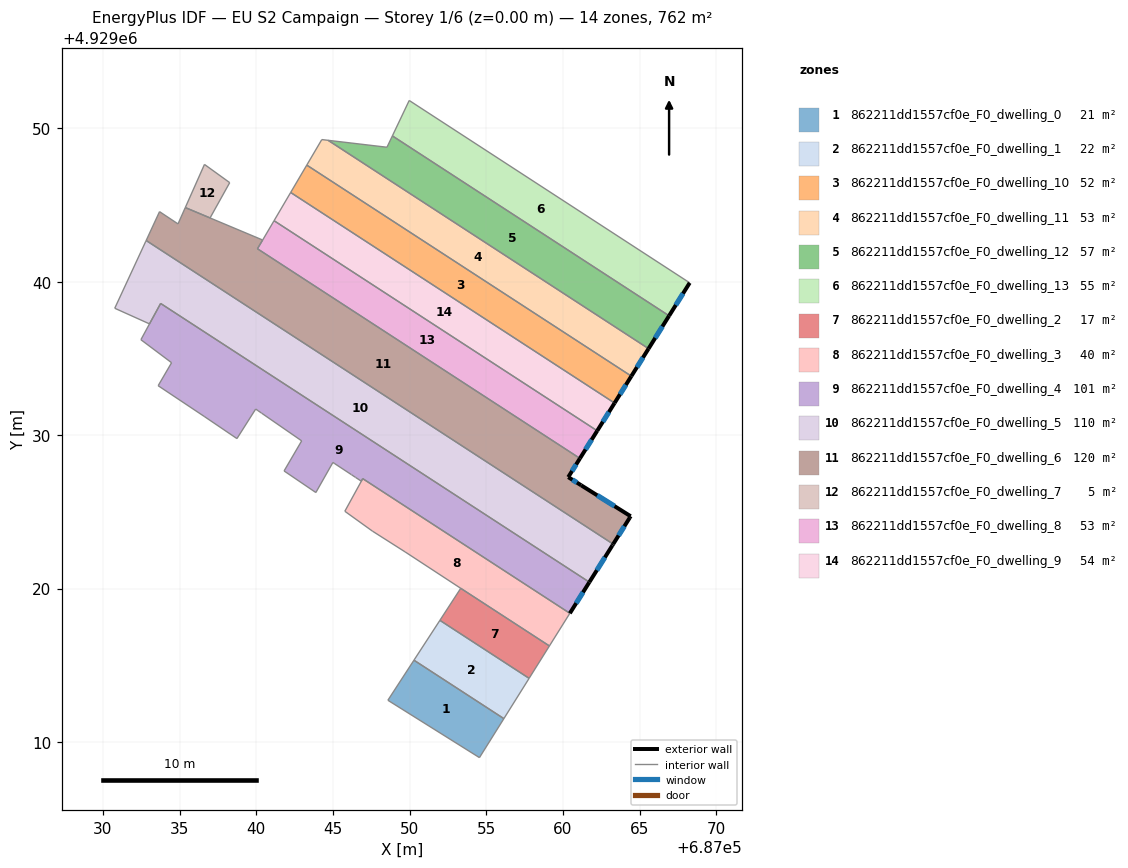
=== STOREY PLAN SPEC (per zone: floor XY polygon, exterior-wall plan segments, windows/doors) ===
zone 1: 862211dd1557cf0e_F0_dwelling_0  (21.5 m²)
  floor: (687056.15, 4929011.52) (687054.56, 4929008.98) (687048.59, 4929012.72) (687050.29, 4929015.33)
  interior walls: 4
zone 2: 862211dd1557cf0e_F0_dwelling_1  (21.6 m²)
  floor: (687057.80, 4929014.15) (687056.15, 4929011.52) (687050.29, 4929015.33) (687051.98, 4929017.93)
  interior walls: 4
zone 3: 862211dd1557cf0e_F0_dwelling_10  (52.1 m²)
  floor: (687064.46, 4929033.85) (687063.37, 4929032.10) (687042.25, 4929045.83) (687043.30, 4929047.61)
  exterior wall: (687063.37, 4929032.10) – (687064.46, 4929033.85)  [2.1 m]
    window: (687063.72, 4929032.67) – (687064.11, 4929033.28)  [0.8 m²]
  interior walls: 3
zone 4: 862211dd1557cf0e_F0_dwelling_11  (53.4 m²)
  floor: (687065.58, 4929035.64) (687064.46, 4929033.85) (687043.30, 4929047.61) (687044.28, 4929049.28) (687044.69, 4929049.23)
  exterior wall: (687064.46, 4929033.85) – (687065.58, 4929035.64)  [2.1 m]
    window: (687064.83, 4929034.44) – (687065.22, 4929035.06)  [0.8 m²]
  interior walls: 4
zone 5: 862211dd1557cf0e_F0_dwelling_12  (57.1 m²)
  floor: (687066.92, 4929037.79) (687065.58, 4929035.64) (687044.69, 4929049.23) (687048.53, 4929048.78) (687048.88, 4929049.52)
  exterior wall: (687065.58, 4929035.64) – (687066.92, 4929037.79)  [2.5 m]
    window: (687066.02, 4929036.34) – (687066.49, 4929037.09)  [0.9 m²]
  interior walls: 4
zone 6: 862211dd1557cf0e_F0_dwelling_13  (54.9 m²)
  floor: (687068.27, 4929039.94) (687066.92, 4929037.79) (687048.88, 4929049.52) (687049.98, 4929051.83)
  exterior wall: (687066.92, 4929037.79) – (687068.27, 4929039.94)  [2.5 m]
    window: (687067.36, 4929038.49) – (687067.83, 4929039.24)  [0.9 m²]
  interior walls: 3
zone 7: 862211dd1557cf0e_F0_dwelling_2  (17.2 m²)
  floor: (687059.12, 4929016.26) (687057.80, 4929014.15) (687051.98, 4929017.93) (687053.34, 4929020.02)
  interior walls: 4
zone 8: 862211dd1557cf0e_F0_dwelling_3  (40.2 m²)
  floor: (687060.45, 4929018.39) (687059.12, 4929016.26) (687053.34, 4929020.02) (687049.72, 4929022.39) (687047.58, 4929023.75) (687045.78, 4929025.04) (687046.95, 4929027.17)
  interior walls: 7
zone 9: 862211dd1557cf0e_F0_dwelling_4  (101.0 m²)
  floor: (687061.72, 4929020.42) (687060.45, 4929018.39) (687046.94, 4929027.17) (687046.85, 4929027.00) (687046.48, 4929027.25) (687046.22, 4929027.42) (687046.20, 4929027.43) (687045.13, 4929028.14) (687045.00, 4929028.22) (687043.89, 4929026.26) (687041.82, 4929027.67) (687042.97, 4929029.63) (687040.37, 4929031.43) (687040.33, 4929031.45) (687040.12, 4929031.60) (687039.97, 4929031.71) (687038.74, 4929029.78) (687036.61, 4929031.23) (687033.61, 4929033.23) (687034.48, 4929034.73) (687032.48, 4929036.23) (687033.04, 4929037.25) (687033.77, 4929038.59)
  exterior wall: (687060.45, 4929018.39) – (687061.72, 4929020.42)  [2.4 m]
    window: (687060.87, 4929019.05) – (687061.31, 4929019.76)  [0.9 m²]
  interior walls: 22
zone 10: 862211dd1557cf0e_F0_dwelling_5  (110.1 m²)
  floor: (687063.28, 4929022.90) (687063.22, 4929022.81) (687061.72, 4929020.42) (687033.77, 4929038.59) (687033.04, 4929037.26) (687030.78, 4929038.28) (687032.78, 4929042.61) (687032.83, 4929042.70)
  exterior wall: (687063.22, 4929022.81) – (687063.28, 4929022.90)  [0.1 m]
  exterior wall: (687061.72, 4929020.42) – (687063.22, 4929022.81)  [2.8 m]
    window: (687062.21, 4929021.20) – (687062.74, 4929022.03)  [1.0 m²]
  interior walls: 6
zone 11: 862211dd1557cf0e_F0_dwelling_6  (120.2 m²)
  floor: (687061.11, 4929028.49) (687060.35, 4929027.27) (687061.19, 4929026.74) (687064.42, 4929024.72) (687064.36, 4929024.63) (687063.28, 4929022.90) (687032.83, 4929042.70) (687033.70, 4929044.58) (687034.90, 4929043.78) (687035.38, 4929044.84) (687040.42, 4929042.73) (687040.08, 4929042.16)
  exterior wall: (687060.35, 4929027.27) – (687061.11, 4929028.49)  [1.4 m]
    window: (687060.60, 4929027.66) – (687060.86, 4929028.09)  [0.5 m²]
  exterior wall: (687061.19, 4929026.74) – (687060.35, 4929027.27)  [1.0 m]
    window: (687060.91, 4929026.91) – (687060.62, 4929027.09)  [0.4 m²]
  exterior wall: (687064.42, 4929024.72) – (687061.19, 4929026.74)  [3.8 m]
    window: (687063.37, 4929025.37) – (687062.24, 4929026.08)  [1.4 m²]
  exterior wall: (687064.36, 4929024.63) – (687064.42, 4929024.72)  [0.1 m]
  exterior wall: (687063.28, 4929022.90) – (687064.36, 4929024.63)  [2.0 m]
    window: (687063.63, 4929023.46) – (687064.01, 4929024.07)  [0.7 m²]
  interior walls: 7
zone 12: 862211dd1557cf0e_F0_dwelling_7  (5.4 m²)
  floor: (687038.27, 4929046.47) (687036.99, 4929044.17) (687035.38, 4929044.84) (687036.63, 4929047.66)
  interior walls: 4
zone 13: 862211dd1557cf0e_F0_dwelling_8  (53.3 m²)
  floor: (687062.24, 4929030.29) (687061.11, 4929028.49) (687040.08, 4929042.16) (687040.43, 4929042.73) (687041.17, 4929043.99)
  exterior wall: (687061.11, 4929028.49) – (687062.24, 4929030.29)  [2.1 m]
    window: (687061.48, 4929029.07) – (687061.87, 4929029.70)  [0.8 m²]
  interior walls: 4
zone 14: 862211dd1557cf0e_F0_dwelling_9  (53.7 m²)
  floor: (687063.37, 4929032.10) (687062.24, 4929030.29) (687041.17, 4929043.99) (687042.25, 4929045.83)
  exterior wall: (687062.24, 4929030.29) – (687063.37, 4929032.10)  [2.1 m]
    window: (687062.60, 4929030.88) – (687063.00, 4929031.51)  [0.8 m²]
  interior walls: 3

=== DERIVED (storey summary) ===
Building: EU S2 Campaign
Storey: 1 of 6  (floor level z = 0.00 m)
Storey gross floor area: 761.8 m²
Zones on this storey: 14
  - 862211dd1557cf0e_F0_dwelling_0: floor 21.5 m²
  - 862211dd1557cf0e_F0_dwelling_1: floor 21.6 m²
  - 862211dd1557cf0e_F0_dwelling_10: floor 52.1 m²; exterior wall 2.1 m (6.2 m²); 1 window(s) 0.8 m²; WWR 12.2%
  - 862211dd1557cf0e_F0_dwelling_11: floor 53.4 m²; exterior wall 2.1 m (6.3 m²); 1 window(s) 0.8 m²; WWR 12.2%
  - 862211dd1557cf0e_F0_dwelling_12: floor 57.1 m²; exterior wall 2.5 m (7.6 m²); 1 window(s) 0.9 m²; WWR 12.2%
  - 862211dd1557cf0e_F0_dwelling_13: floor 54.9 m²; exterior wall 2.5 m (7.6 m²); 1 window(s) 0.9 m²; WWR 12.2%
  - 862211dd1557cf0e_F0_dwelling_2: floor 17.2 m²
  - 862211dd1557cf0e_F0_dwelling_3: floor 40.2 m²
  - 862211dd1557cf0e_F0_dwelling_4: floor 101.0 m²; exterior wall 2.4 m (7.2 m²); 1 window(s) 0.9 m²; WWR 12.2%
  - 862211dd1557cf0e_F0_dwelling_5: floor 110.1 m²; exterior wall 2.9 m (8.8 m²); 1 window(s) 1.0 m²; WWR 11.8%
  - 862211dd1557cf0e_F0_dwelling_6: floor 120.2 m²; exterior wall 8.4 m (25.2 m²); 4 window(s) 3.0 m²; WWR 12.1%
  - 862211dd1557cf0e_F0_dwelling_7: floor 5.4 m²
  - 862211dd1557cf0e_F0_dwelling_8: floor 53.3 m²; exterior wall 2.1 m (6.4 m²); 1 window(s) 0.8 m²; WWR 12.2%
  - 862211dd1557cf0e_F0_dwelling_9: floor 53.7 m²; exterior wall 2.1 m (6.4 m²); 1 window(s) 0.8 m²; WWR 12.2%
Zone adjacency (shared interzone walls):
  - 862211dd1557cf0e_F0_dwelling_0 ↔ 862211dd1557cf0e_F0_dwelling_1
  - 862211dd1557cf0e_F0_dwelling_1 ↔ 862211dd1557cf0e_F0_dwelling_2
  - 862211dd1557cf0e_F0_dwelling_10 ↔ 862211dd1557cf0e_F0_dwelling_11
  - 862211dd1557cf0e_F0_dwelling_10 ↔ 862211dd1557cf0e_F0_dwelling_9
  - 862211dd1557cf0e_F0_dwelling_11 ↔ 862211dd1557cf0e_F0_dwelling_12
  - 862211dd1557cf0e_F0_dwelling_12 ↔ 862211dd1557cf0e_F0_dwelling_13
  - 862211dd1557cf0e_F0_dwelling_2 ↔ 862211dd1557cf0e_F0_dwelling_3
  - 862211dd1557cf0e_F0_dwelling_4 ↔ 862211dd1557cf0e_F0_dwelling_5
  - 862211dd1557cf0e_F0_dwelling_5 ↔ 862211dd1557cf0e_F0_dwelling_6
  - 862211dd1557cf0e_F0_dwelling_6 ↔ 862211dd1557cf0e_F0_dwelling_8
  - 862211dd1557cf0e_F0_dwelling_8 ↔ 862211dd1557cf0e_F0_dwelling_9